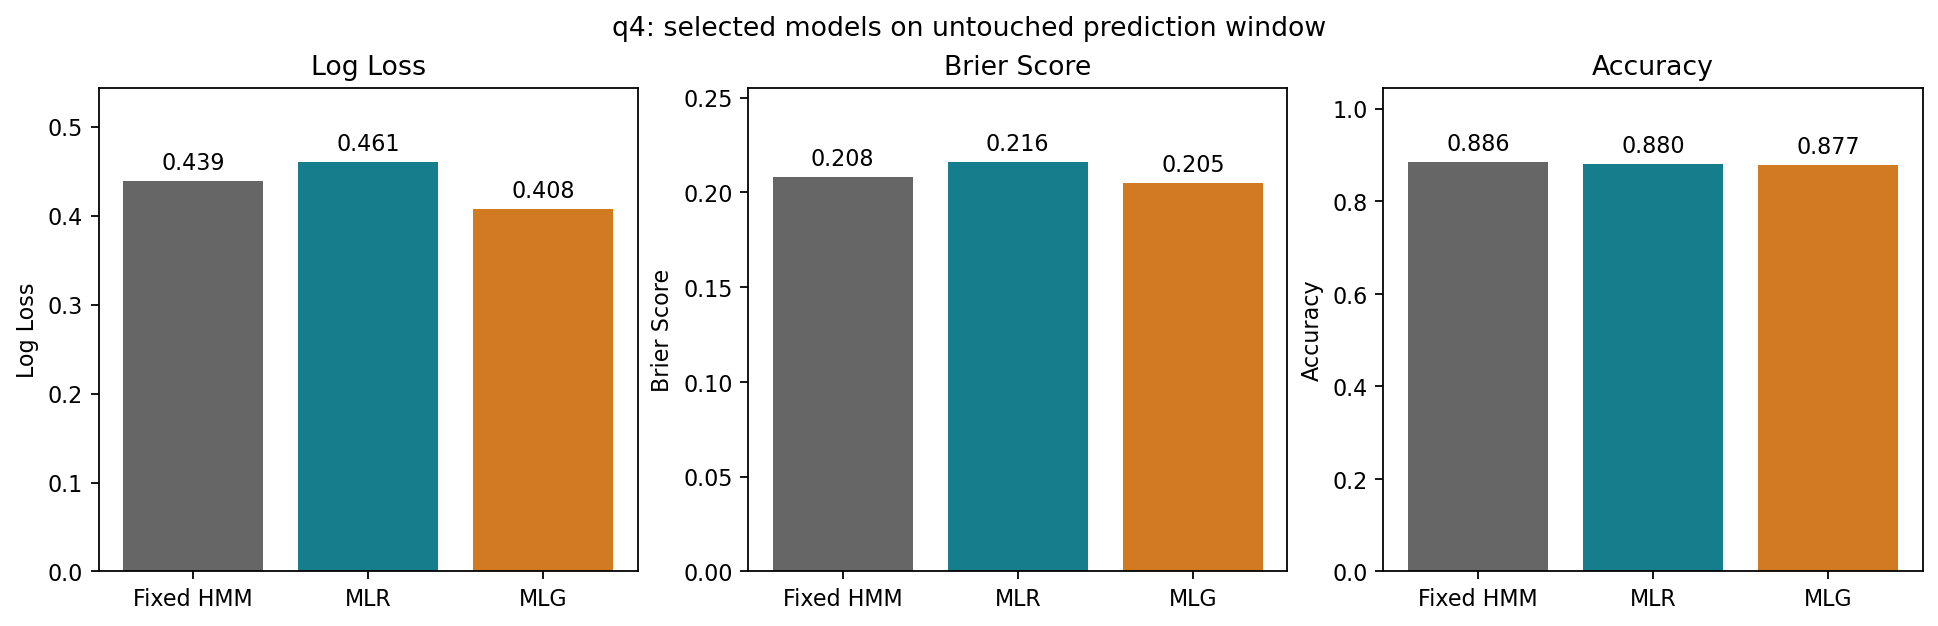

The table this chart was drawn from, first rows:
MODEL, LOG_LOSS, ACCURACY, BRIER_SCORE, SPLIT, SPLIT_START, SPLIT_END, N_STATES, STATE_LAG, EXOG_LAG, TRAIN_ROWS, EVAL_ROWS, N_KNOTS, SIGNIFICANCE_LEVEL, SELECTED_TERM_COUNT, SELECTED_TERMS, MAX_SELECTED_P_VALUE, ALL_TERMS_SIGNIFICANT, TERM_P_VALUES, INFERENCE_METHOD, BOOTSTRAP_C, BOOTSTRAP_REPLICATES, TERM_BOOTSTRAP_IMPROVEMENTS, TERM_BOOTSTRAP_VALID_REPLICATES
fixed_hmm_transition, 0.4391, 0.8855, 0.2083, prediction, 2017-01-03, 2023-12-05, 4, 0, 0, 2318, 1730, , , , , , , , , , , , 
dynamic_duration_logit, 0.4607, 0.8803, 0.2162, prediction, 2017-01-03, 2023-12-05, 4, 0, 0, 2318, 1730, , , , , , , , , , , , 
multinomial_logistic_gam, 0.4075, 0.8775, 0.205, prediction, 2017-01-03, 2023-12-05, 4, 0, 0, 2318, 1730, 6.0, 0.05, 11.0, STATE_LAG_0|SPXT_LAG_0|DBLCIX_LAG_0|IBOX…, 0.02, True, {"DBLCIX_LAG_0": 0.02, "DURATION_STATE_0…, regularized_bootstrap, 1.0, 49.0, {"DBLCIX_LAG_0": 88.03167201825363, "DUR…, {"DBLCIX_LAG_0": 49, "DURATION_STATE_0":…
